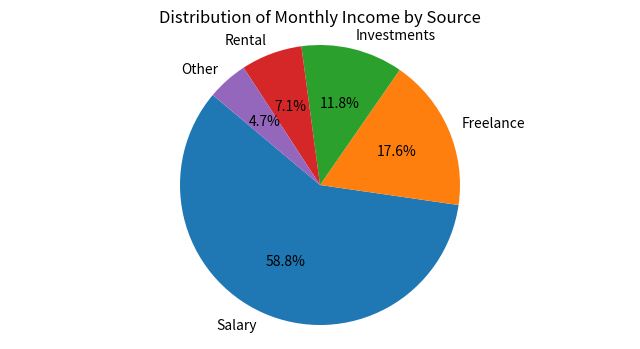

Python code for this plot:
# Create a pie chart to visualize the distribution of your monthly income by source. You have collected data on the various sources of your income, such as salary, freelance work, investments, and rental income. Share your conclusion/analysis.

# Input: income_sources = ['Salary', 'Freelance', 'Investments', 'Rental', 'Other'] 

# monthly_income = [5000, 1500, 1000, 600, 400]

import matplotlib.pyplot as plt

# Data for the pie chart
income_sources = ['Salary', 'Freelance', 'Investments', 'Rental', 'Other']
monthly_income = [5000, 1500, 1000, 600, 400]

# Plotting the pie chart
plt.figure(figsize=(8, 4))
plt.pie(monthly_income, labels=income_sources, autopct='%1.1f%%', startangle=140)
plt.title('Distribution of Monthly Income by Source')
plt.axis('equal')  # Equal aspect ratio ensures that pie is drawn as a circle.
plt.show()

